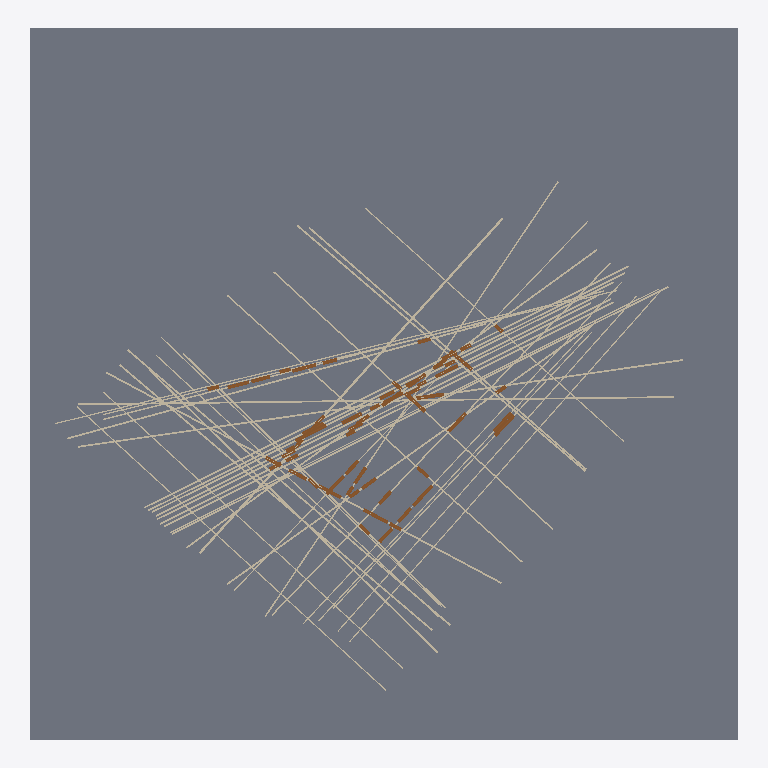
Plan cut of the same IFC building model at storey '00_Ground_Floor' (level -7.92 m, cut at -6.52 m), seen from above with north up, elements coloured by IFC class: 63 doors (brown), 40 walls (beige), 1 slab (grey). Cut surfaces are drawn darker.
Extent 61.4 m × 61.6 m × 7.2 m (x, y, z). Storeys (3): 00_Ground_Floor at -7.92 m; 01_Ceiling_Level at -0.86 m; 02_Structure_Deck at 6.51 m. Elements (106): 64 IfcDoor, 40 IfcWall, 1 IfcCovering, 1 IfcSlab.

HEADER;
FILE_DESCRIPTION(('ViewDefinition[DesignTransferView]'),'2;1');
FILE_NAME('/dev/null','2026-11-18T09:16:50-08:00',(''),(''),'IfcOpenShell 0.8.5','IfcOpenShell 0.8.5','Nobody');
FILE_SCHEMA(('IFC4'));
ENDSEC;
DATA;
#1=IFCPROJECT('1CHpUhhHD3KADmGG4zIKQf',$,'2525_Belmont Scan-to-BIM Model',$,$,$,$,(#10),#5);
#12=IFCSITE('2LCjppO_r4DBUNH_q7_l8r',$,'Scan2BIM Site',$,$,$,$,$,$,$,$,$,$,$);
#13=IFCBUILDING('0AFjSnoGfFyR8$dA7Ipnya',$,'Building',$,$,$,$,$,$,$,$,$);
#14=IFCBUILDINGSTOREY('2TvqhKgfv0TuoSjD5z$RtG',$,'00_Ground_Floor',$,$,#49,$,$,$,-7.923);
#20=IFCBUILDINGSTOREY('3kmFXf$m57ePTm09jMGG8o',$,'01_Ceiling_Level',$,$,#39,$,$,$,-0.865);
#26=IFCBUILDINGSTOREY('2EVZc$_xb4exRWfieOazms',$,'02_Structure_Deck',$,$,#44,$,$,$,6.512);
#52=IFCSLAB('29hx7gwZzEeRB92MyxDTdU',$,'Architectural Ground Slab',$,$,#6476,#69,$,.FLOOR.);
#675=IFCWALL('3oa8nPp419oQRsxL1d1ncl',$,'Interior Wall 21',$,$,#6471,#687,$,.PARTITIONING.);
#301=IFCWALL('1Q_rViOCb89wsMjwJidxXX',$,'Exterior Wall 08',$,$,#6191,#313,$,.SOLIDWALL.);
#1169=IFCWALL('1ZPVJH5nr6Hu32nuJyzocU',$,'Exterior Wall 38',$,$,#6131,#1181,$,.SOLIDWALL.);
#993=IFCWALL('2s_F__ogb7Kx6JFlStMrJ7',$,'Exterior Wall 32',$,$,#6251,#1005,$,.SOLIDWALL.);
#907=IFCWALL('07nXwNmMXDuRI_DvIzAI_$',$,'Exterior Wall 29',$,$,#6376,#919,$,.SOLIDWALL.);
#503=IFCWALL('2TmaQggwv0bOh3jyqOxnHn',$,'Exterior Wall 15',$,$,#6571,#515,$,.SOLIDWALL.);
#645=IFCWALL('3a69WKIrr4cR_YaBkJrHX6',$,'Exterior Wall 20',$,$,#6391,#657,$,.SOLIDWALL.);
#735=IFCWALL('1tVKNkKg52ohTrk_ysQuEP',$,'Exterior Wall 23',$,$,#6151,#747,$,.SOLIDWALL.);
#615=IFCWALL('2wOpjypj19sPpJ7CPqsDbD',$,'Exterior Wall 19',$,$,#6216,#627,$,.SOLIDWALL.);
#331=IFCWALL('07XHwh0Ez8E9nkg7Ell2VB',$,'Exterior Wall 09',$,$,#6501,#343,$,.SOLIDWALL.);
#361=IFCWALL('2S6kl7hgHEzgyiy5Flmt63',$,'Interior Wall 10',$,$,#6111,#373,$,.PARTITIONING.);
#1109=IFCWALL('2AlLFDVkzBKwIFwQU6V$6n',$,'Exterior Wall 36',$,$,#6546,#1121,$,.SOLIDWALL.);
#243=IFCWALL('3oMtAk$E56SO1u6rdFTKsq',$,'Exterior Wall 06',$,$,#6341,#255,$,.SOLIDWALL.);
#473=IFCWALL('1j5MOdA7DE2vKoOxJzsnvA',$,'Interior Wall 14',$,$,#6436,#485,$,.PARTITIONING.);
#791=IFCWALL('1FUFiBbSb8jfaPD6ndQWn2',$,'Exterior Wall 25',$,$,#6221,#803,$,.SOLIDWALL.);
#851=IFCWALL('0Lvz6Bqav6UvL6Utr7UIW6',$,'Interior Wall 27',$,$,#6296,#863,$,.PARTITIONING.);
#107=IFCWALL('0KMYZTeyn9u9dLdn1taOIH',$,'Interior Wall 01',$,$,#6481,#119,$,.PARTITIONING.);
#1139=IFCWALL('2dImHQj2XBEgwYRKKK3jBl',$,'Interior Wall 37',$,$,#6596,#1151,$,.PARTITIONING.);
#585=IFCWALL('0I88$_W0fBhwfbXEkruMYD',$,'Interior Wall 18',$,$,#6466,#597,$,.PARTITIONING.);
#963=IFCWALL('1HWRAVLnv0F8VVWAJbD4i4',$,'Exterior Wall 31',$,$,#6576,#975,$,.SOLIDWALL.);
#1199=IFCWALL('1M_kI2eTXATQmRWMbXc_Ch',$,'Exterior Wall 39',$,$,#6181,#1211,$,.SOLIDWALL.);
#1229=IFCWALL('1RyypyRQn7Ugt6iv6H23wt',$,'Interior Wall 40',$,$,#6601,#1241,$,.PARTITIONING.);
#391=IFCWALL('2gwX2PX3v1Quz$0VfdHl0g',$,'Exterior Wall 11',$,$,#6196,#403,$,.SOLIDWALL.);
#705=IFCWALL('3k6Cj_cGL9kA6l9MA$7aNg',$,'Exterior Wall 22',$,$,#6516,#717,$,.SOLIDWALL.);
#139=IFCWALL('3zJqE2ICf1ke0I9Hy2bNXk',$,'Interior Wall 02',$,$,#6381,#151,$,.PARTITIONING.);
#881=IFCWALL('16WfZNQOT5dvmtvSl_6yuO',$,'Interior Wall 28',$,$,#6351,#893,$,.PARTITIONING.);
#821=IFCWALL('0A1W13wxH5AvlicAmuWfCc',$,'Exterior Wall 26',$,$,#6256,#833,$,.SOLIDWALL.);
#533=IFCWALL('1rbJ7tdnrCxBzuXuCId63G',$,'Interior Wall 16',$,$,#6106,#545,$,.PARTITIONING.);
#1053=IFCWALL('2CQHrZJjT5LxRWkqppygbu',$,'Interior Wall 34',$,$,#6346,#1065,$,.PARTITIONING.);
#559=IFCWALL('3TumsCETj1Lx5V$QXLLUuL',$,'Interior Wall 17',$,$,#6266,#571,$,.PARTITIONING.);
#1023=IFCWALL('3Fjb_U3rv6UP_XPCsTaVic',$,'Interior Wall 33',$,$,#6281,#1035,$,.PARTITIONING.);
#765=IFCWALL('01YXbMHBr0uQ6$IP99emm1',$,'Interior Wall 24',$,$,#6566,#777,$,.PARTITIONING.);
#421=IFCWALL('20bQ3V0954_hd_wCDvBzIn',$,'Interior Wall 12',$,$,#6246,#433,$,.PARTITIONING.);
#191=IFCWALL('3tkjV9DhP1CQkJ1uhLlwOK',$,'Interior Wall 04',$,$,#6186,#203,$,.PARTITIONING.);
#275=IFCWALL('3BmM_c2DP3jPrgj$gcYhyw',$,'Interior Wall 07',$,$,#6541,#287,$,.PARTITIONING.);
#217=IFCWALL('1Dul8ZCIv2qRtrueeZZRYC',$,'Interior Wall 05',$,$,#6321,#229,$,.PARTITIONING.);
#1083=IFCWALL('2xqf7RWLnBgeAYgDaq42Dw',$,'Interior Wall 35',$,$,#6396,#1095,$,.PARTITIONING.);
#165=IFCWALL('371eGTV499gwynq1_InS6U',$,'Interior Wall 03',$,$,#6531,#177,$,.PARTITIONING.);
#937=IFCWALL('1D$oZ6AW5FdA7UYo1kuxxo',$,'Interior Wall 30',$,$,#6461,#949,$,.PARTITIONING.);
#447=IFCWALL('18ZxsdbQj8G8LOBrRT_cjl',$,'Interior Wall 13',$,$,#6421,#459,$,.PARTITIONING.);
#1486=IFCDOOR('3G90Go$SD8zf$mQWweMxF6',$,'Detected Door W_SEG_03_1',$,$,#6101,#1493,$,2.134,2.3,.DOOR.,$,$);
#1609=IFCDOOR('3Zy5bAZ4jDD86ucVIDO8cL',$,'Detected Door W_SEG_04_3',$,$,#6521,#1616,$,2.134,2.3,.DOOR.,$,$);
#2880=IFCDOOR('0vFkIk_Q5BZ9anmRSBUcvF',$,'Detected Door W_SEG_21_1',$,$,#6211,#2887,$,2.134,2.3,.DOOR.,$,$);
#3290=IFCDOOR('1xvj$Zc4z4ww4XLK2y9rrN',$,'Detected Door W_SEG_26_2',$,$,#6161,#3297,$,2.134,2.3,.DOOR.,$,$);
#1978=IFCDOOR('3Hf33Orib6$PvRKcCprhlm',$,'Detected Door W_SEG_08_1',$,$,#6291,#1985,$,2.134,2.3,.DOOR.,$,$);
#2634=IFCDOOR('01VWmgCab6mPBd9Pr1Yq0f',$,'Detected Door W_SEG_17_2',$,$,#6451,#2641,$,2.134,2.1,.DOOR.,$,$);
#2675=IFCDOOR('3QNSKSlyT4wQTXdDygx7GH',$,'Detected Door W_SEG_18_1',$,$,#6586,#2682,$,2.134,2.1,.DOOR.,$,$);
#3741=IFCDOOR('1BgskP5Hf1yeK6LXK9UZfD',$,'Detected Door W_SEG_35_1',$,$,#6166,#3748,$,2.134,2.1,.DOOR.,$,$);
#1691=IFCDOOR('32844sZ6H69fLi0rb9fc2C',$,'Detected Door W_SEG_06_2',$,$,#6361,#1698,$,2.134,1.829,.DOOR.,$,$);
#1855=IFCDOOR('2scbHOc154kBT4Zz7OV7P6',$,'Detected Door W_SEG_06_6',$,$,#6271,#1862,$,2.134,2.1,.DOOR.,$,$);
#1279=IFCDOOR('0N9HqxzDH6xx7dQA7ztHEd',$,'Detected Door W_SEG_01_1',$,$,#6386,#1286,$,2.134,1.829,.DOOR.,$,$);
#1322=IFCDOOR('38VY4z0B1FxwoEBG6IaZMG',$,'Detected Door W_SEG_01_2',$,$,#6561,#1329,$,2.134,1.6,.DOOR.,$,$);
#3331=IFCDOOR('3L0CMRU_H3QvzfNB1UE9pa',$,'Detected Door W_SEG_26_3',$,$,#6316,#3338,$,2.134,2.1,.DOOR.,$,$);
#3823=IFCDOOR('3pkh_Pdg594QVHjH9pnRQu',$,'Detected Door W_SEG_37_1',$,$,#6416,#3830,$,2.134,1.6,.DOOR.,$,$);
#1773=IFCDOOR('1TsKFl98v8Dv7ovcSyKQSa',$,'Detected Door W_SEG_06_4',$,$,#6491,#1780,$,2.134,1.829,.DOOR.,$,$);
#2593=IFCDOOR('2BR57eK2T1U8jZ_aZ4juud',$,'Detected Door W_SEG_17_1',$,$,#6406,#2600,$,2.134,1.5,.DOOR.,$,$);
#3372=IFCDOOR('0IOPoacUH0Nv9UztVjgdXz',$,'Detected Door W_SEG_26_4',$,$,#6401,#3379,$,2.134,1.6,.DOOR.,$,$);
#1568=IFCDOOR('1Mj8mpKGXBWhqEMQoRpvC4',$,'Detected Door W_SEG_04_2',$,$,#6331,#1575,$,2.134,1.5,.DOOR.,$,$);
#1527=IFCDOOR('3vWqZ_jTzDtheCwkKIp1iX',$,'Detected Door W_SEG_04_1',$,$,#6176,#1534,$,2.134,1.5,.DOOR.,$,$);
#2183=IFCDOOR('0fQR7Xwcz4M9RkviQEcROK',$,'Detected Door W_SEG_09_4',$,$,#6446,#2190,$,2.134,2.0,.DOOR.,$,$);
#2716=IFCDOOR('18eN4TTIvAWu2N_ZpyNA2Y',$,'Detected Door W_SEG_18_2',$,$,#6121,#2723,$,2.134,1.4,.DOOR.,$,$);
#3167=IFCDOOR('1yNhd4f4v298jimbGYMOP_',$,'Detected Door W_SEG_25_2',$,$,#6141,#3174,$,2.134,1.4,.DOOR.,$,$);
#3659=IFCDOOR('2$thopM1fFDwTd8j1M7BRR',$,'Detected Door W_SEG_33_3',$,$,#6311,#3666,$,2.134,1.4,.DOOR.,$,$);
#2142=IFCDOOR('2nl4QjOcjCrRlx81QbXMUV',$,'Detected Door W_SEG_09_3',$,$,#6366,#2149,$,2.134,1.3,.DOOR.,$,$);
#1445=IFCDOOR('1WGbGmjVbEsOTOzOFA8aCD',$,'Detected Door W_SEG_01_5',$,$,#6496,#1452,$,2.134,1.2,.DOOR.,$,$);
#1404=IFCDOOR('0T1ZCTuynDT9cI_QRHnffM',$,'Detected Door W_SEG_01_4',$,$,#6146,#1411,$,2.134,1.2,.DOOR.,$,$);
#3700=IFCDOOR('0DQLL8haXFfuMMw96w7hUD',$,'Detected Door W_SEG_34_1',$,$,#6116,#3707,$,2.134,1.2,.DOOR.,$,$);
#2470=IFCDOOR('1qM7gFFaHB78HR24uGJ6_4',$,'Detected Door W_SEG_14_4',$,$,#6356,#2477,$,2.134,1.3,.DOOR.,$,$);
#3085=IFCDOOR('0Lv6j7oWX2s8QCptvDT5WN',$,'Detected Door W_SEG_23_3',$,$,#6556,#3092,$,2.134,1.3,.DOOR.,$,$);
#2347=IFCDOOR('3E0qqDcc9FPfckCvVv_W3g',$,'Detected Door W_SEG_14_1',$,$,#6511,#2354,$,2.134,1.2,.DOOR.,$,$);
#2757=IFCDOOR('3WaZKfA_DAKwOcuhHsmQ54',$,'Detected Door W_SEG_19_1',$,$,#6286,#2764,$,2.134,1.2,.DOOR.,$,$);
#2962=IFCDOOR('1YnADdK5LAXPf$IkeWJLtA',$,'Detected Door W_SEG_22_2',$,$,#6441,#2969,$,2.134,1.2,.DOOR.,$,$);
#2101=IFCDOOR('2B$anFGtT4ixLA8tZ91BVP',$,'Detected Door W_SEG_09_2',$,$,#6206,#2108,$,2.134,1.2,.DOOR.,$,$);
#3782=IFCDOOR('3bSD5znq90tQTDNrc1uBSa',$,'Detected Door W_SEG_36_1',$,$,#6231,#3789,$,2.134,1.067,.DOOR.,$,$);
#2921=IFCDOOR('3zeMzLYCnBTvjh2m2mbhnz',$,'Detected Door W_SEG_22_1',$,$,#6371,#2928,$,2.134,1.067,.DOOR.,$,$);
#3249=IFCDOOR('3ZNhjW0$T41x3mG4KTfJYf',$,'Detected Door W_SEG_26_1',$,$,#6526,#3256,$,2.134,1.067,.DOOR.,$,$);
#2265=IFCDOOR('0JXQFY0b16Kft0Sz8hrHc7',$,'Detected Door W_SEG_11_1',$,$,#6096,#2272,$,2.134,1.067,.DOOR.,$,$);
#2429=IFCDOOR('1X84B7XxDDfeOTrZdvF0O4',$,'Detected Door W_SEG_14_3',$,$,#6301,#2436,$,2.134,1.829,.DOOR.,$,$);
#3044=IFCDOOR('2nXLFehJr23OMmPV4kIV0s',$,'Detected Door W_SEG_23_2',$,$,#6411,#3051,$,2.134,1.067,.DOOR.,$,$);
#3413=IFCDOOR('0I72JRUBz7Te$IuVFop_ZK',$,'Detected Door W_SEG_26_5',$,$,#6456,#3420,$,2.134,1.4,.DOOR.,$,$);
#1937=IFCDOOR('3idSk4Abr63hCgO42HQcOk',$,'Detected Door W_SEG_07_2',$,$,#6126,#1944,$,2.134,0.914,.DOOR.,$,$);
#3495=IFCDOOR('12aJtCtx9EgfrUq0WvS5zm',$,'Detected Door W_SEG_29_2',$,$,#6276,#3502,$,2.134,0.914,.DOOR.,$,$);
#2511=IFCDOOR('3jRxl8Zbf5XwqDh1n5KxHo',$,'Detected Door W_SEG_15_1',$,$,#6536,#2518,$,2.134,2.0,.DOOR.,$,$);
#3003=IFCDOOR('2OFBgrK9v2xvtM$WBMHrQT',$,'Detected Door W_SEG_23_1',$,$,#6236,#3010,$,2.134,1.067,.DOOR.,$,$);
#3454=IFCDOOR('1Bt8t6L2z3AuVw8HO0b1qB',$,'Detected Door W_SEG_29_1',$,$,#6241,#3461,$,2.134,1.3,.DOOR.,$,$);
#3126=IFCDOOR('2EpdzJFePFaQ5g_TeyMnO9',$,'Detected Door W_SEG_25_1',$,$,#6076,#3133,$,2.134,0.914,.DOOR.,$,$);
#3208=IFCDOOR('1C1EeMKSbFf8dvfsx9L2Cw',$,'Detected Door W_SEG_25_3',$,$,#6306,#3215,$,2.134,0.914,.DOOR.,$,$);
#1896=IFCDOOR('0DOv_5JJrD3ut9l6PdUcyQ',$,'Detected Door W_SEG_07_1',$,$,#6591,#1903,$,2.134,0.914,.DOOR.,$,$);
#2798=IFCDOOR('009_080jn3BPugZ3KcRtXo',$,'Detected Door W_SEG_19_2',$,$,#6086,#2805,$,2.134,1.2,.DOOR.,$,$);
#1650=IFCDOOR('2ZuYuTjjjFbB5u_T6F2jhi',$,'Detected Door W_SEG_06_1',$,$,#6201,#1657,$,2.134,0.762,.DOOR.,$,$);
#3577=IFCDOOR('28TwWqh6H8s9B4KfveoYM5',$,'Detected Door W_SEG_33_1',$,$,#6081,#3584,$,2.134,0.914,.DOOR.,$,$);
#2060=IFCDOOR('0KEo4IQafCGu6PLVoVB1$f',$,'Detected Door W_SEG_09_1',$,$,#6426,#2067,$,2.134,0.914,.DOOR.,$,$);
#3536=IFCDOOR('027ZU7xPbB99O7HELsP01D',$,'Detected Door W_SEG_30_1',$,$,#6486,#3543,$,2.134,1.067,.DOOR.,$,$);
#1363=IFCDOOR('2yS8a9mtz7P8vUTAOWWUu3',$,'Detected Door W_SEG_01_3',$,$,#6226,#1370,$,2.134,0.762,.DOOR.,$,$);
#1732=IFCDOOR('259rDrly5EHAN3X4MO0$PH',$,'Detected Door W_SEG_06_3',$,$,#6431,#1739,$,2.134,0.813,.DOOR.,$,$);
#2388=IFCDOOR('1XqDJHKgPDhhKVfKHAVx5b',$,'Detected Door W_SEG_14_2',$,$,#6136,#2395,$,2.134,2.0,.DOOR.,$,$);
#3864=IFCDOOR('0buiLAlw50nhueKWx$k2J2',$,'Detected Door W_SEG_37_2',$,$,#6551,#3871,$,2.134,0.813,.DOOR.,$,$);
#2019=IFCDOOR('3dcnbt9pL6fww35LPGff77',$,'Detected Door W_SEG_08_2',$,$,#6336,#2026,$,2.134,0.813,.DOOR.,$,$);
#2306=IFCDOOR('0ChWWvAb14JgXt21ONsHiD',$,'Detected Door W_SEG_13_1',$,$,#6171,#2313,$,2.134,0.762,.DOOR.,$,$);
#2839=IFCDOOR('31nMGICK5FWRKwSZ8M2Icr',$,'Detected Door W_SEG_20_1',$,$,#6156,#2846,$,2.134,0.762,.DOOR.,$,$);
#1814=IFCDOOR('3xQD0f2fT9WBVG2PVTlxjI',$,'Detected Door W_SEG_06_5',$,$,#6091,#1821,$,2.134,0.762,.DOOR.,$,$);
#2224=IFCDOOR('3NNz22aJX9HO2CvAKmywwo',$,'Detected Door W_SEG_09_5',$,$,#6581,#2231,$,2.134,0.813,.DOOR.,$,$);
#3618=IFCDOOR('2QdofHC7D2avNWwm0rr4w8',$,'Detected Door W_SEG_33_2',$,$,#6261,#3625,$,2.134,0.762,.DOOR.,$,$);
ENDSEC;
